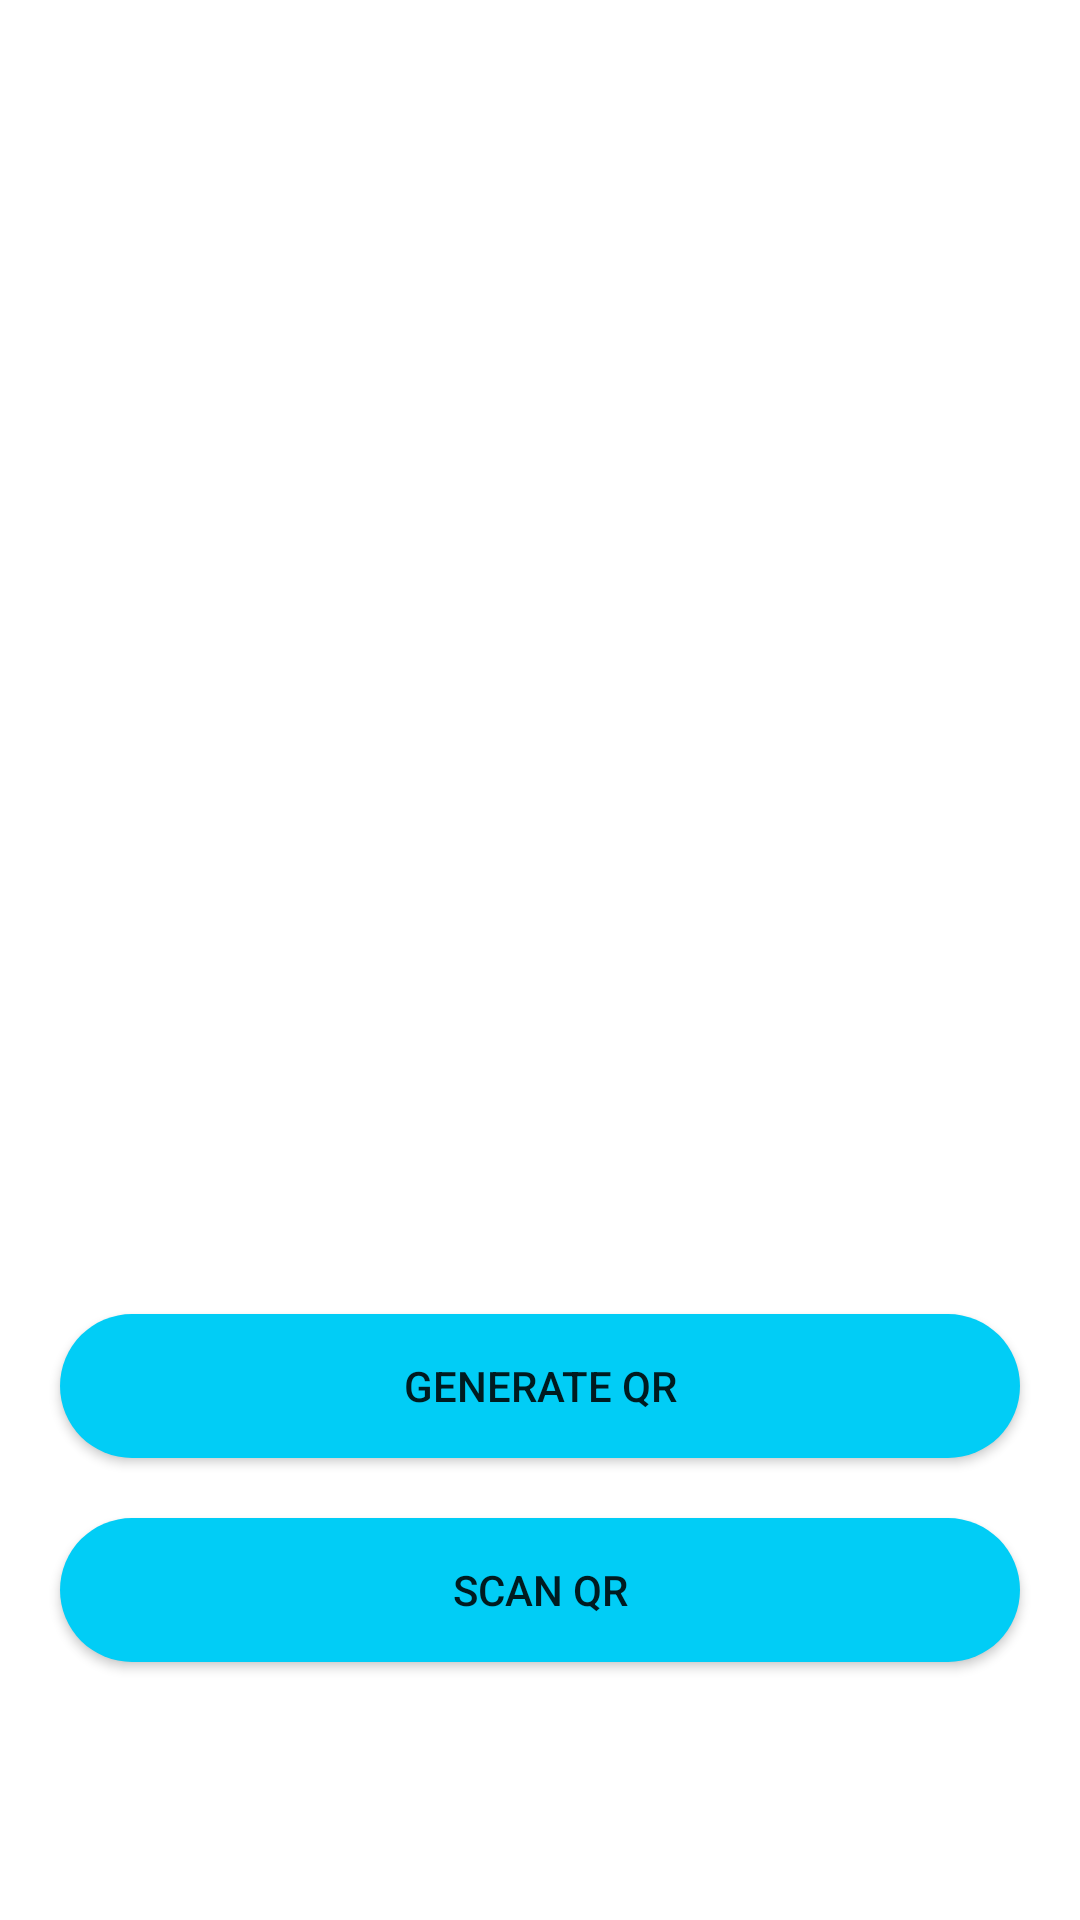

Reconstruct the res/layout file that produces this screen, plus the resources it refers to.
<!-- AndroidManifest.xml: application theme Theme.QRGenerator -->
<!-- res/layout/activity_home.xml -->
<?xml version="1.0" encoding="utf-8"?>
<RelativeLayout xmlns:android="http://schemas.android.com/apk/res/android"
    xmlns:tools="http://schemas.android.com/tools"
    android:background="@drawable/bckground"
    android:layout_width="match_parent"
    android:layout_height="match_parent"
    tools:context=".HomeActivity">

    <ImageView
        android:layout_width="150dp"
        android:layout_height="150dp"
        android:src="@drawable/qr"
        android:layout_centerHorizontal="true"
        android:layout_marginTop="120dp"
        android:id = "@+id/idLOGO"
        />

    <TextView
        android:layout_width="match_parent"
        android:layout_height="wrap_content"
        android:text="@string/text_prompt"
        android:textSize="17sp"
        android:textColor="@color/white"
        android:layout_below="@id/idLOGO"
        android:layout_centerHorizontal="true"
        android:layout_marginTop="20dp"
        android:layout_margin="3dp"
        android:gravity="center"
        android:textAllCaps="true"
        android:padding="40dp"
        android:id ="@+id/prompt"
        />

    <androidx.appcompat.widget.AppCompatButton
        android:id="@+id/BUTTON1"
        android:layout_width="match_parent"
        android:layout_height="wrap_content"
        android:layout_below="@id/prompt"
        android:layout_marginStart="20dp"
        android:layout_marginTop="20dp"
        android:layout_marginEnd="20dp"
        android:background="@drawable/button_style"
        android:text="@string/button_one" />

    <androidx.appcompat.widget.AppCompatButton
        android:layout_width="match_parent"
        android:layout_height="wrap_content"
        android:text="@string/button_two"
        android:layout_marginTop="20dp"
        android:background="@drawable/button_style"
        android:layout_below="@id/BUTTON1"
        android:layout_marginStart="20dp"
        android:layout_marginEnd="20dp"
        android:id="@+id/BUTTON2"
        />

</RelativeLayout>
<!-- resources referenced by this layout -->
<resources>
  <color name="white">#FFFFFFFF</color>
  <!-- drawable button_style (drawable) -->
  <?xml version="1.0" encoding="utf-8"?>
  <shape android:shape="rectangle" xmlns:android="http://schemas.android.com/apk/res/android">
      <solid android:color="@color/custom"/>
          <corners android:radius="25dp"/>
  </shape>
  <string name="button_one">GENERATE QR</string>
  <string name="button_two">SCAN QR</string>
  <string name="text_prompt">Hello to QR code scanner and generator! \n Select what happens next.</string>
  <style name="Theme.QRGenerator" parent="Theme.MaterialComponents.DayNight.NoActionBar">
          
          <item name="colorPrimary">@color/purple_500</item>
          <item name="colorPrimaryVariant">@color/purple_700</item>
          <item name="colorOnPrimary">@color/white</item>
          
          <item name="colorSecondary">@color/teal_200</item>
          <item name="colorSecondaryVariant">@color/teal_700</item>
          <item name="colorOnSecondary">@color/black</item>
          
          <item name="android:statusBarColor">?attr/colorPrimaryVariant</item>
          
      </style>
  <color name="custom">#FF01CDF6</color>
  <color name="purple_500">#FF6200EE</color>
  <color name="purple_700">#FF3700B3</color>
  <color name="teal_200">#FF03DAC5</color>
  <color name="teal_700">#FF018786</color>
  <color name="black">#FF000000</color>
</resources>
